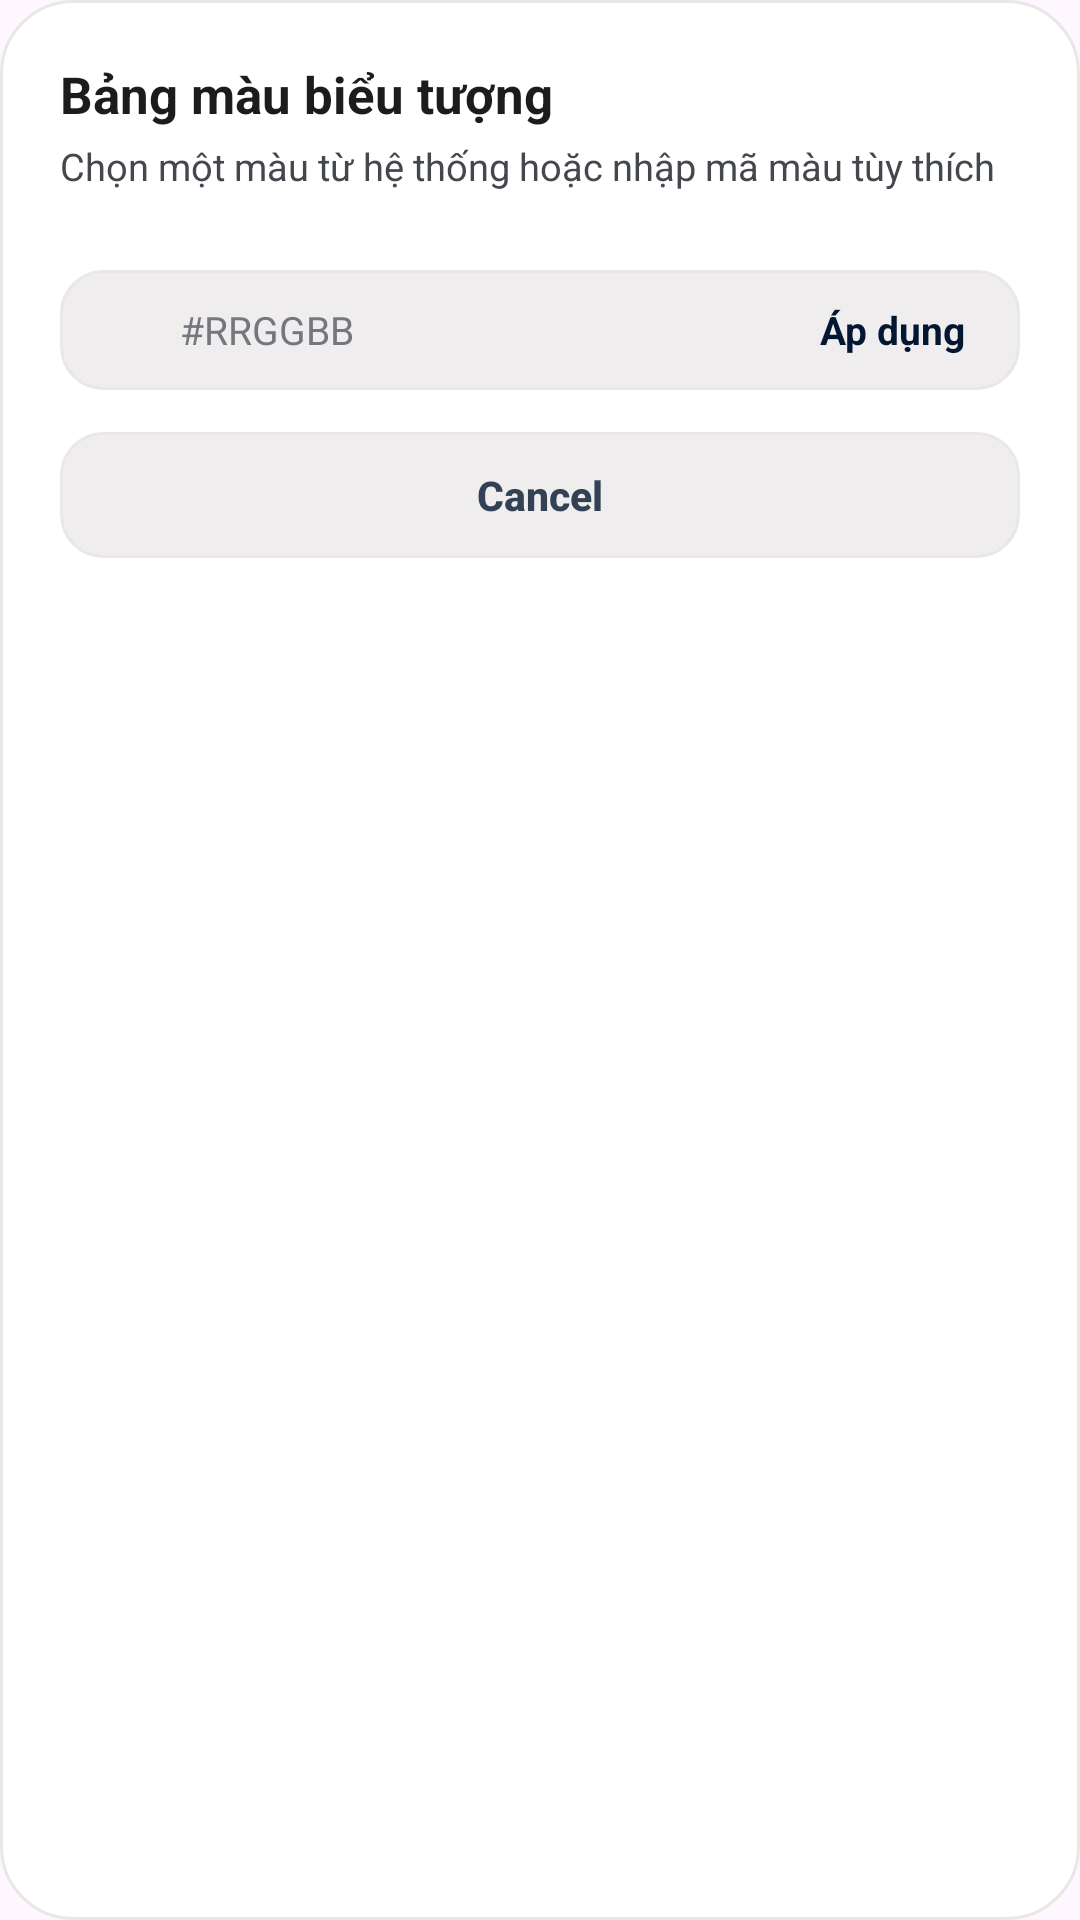

Produce the Android XML layout that renders to this screen, including the resource entries it uses.
<!-- AndroidManifest.xml: application theme Theme.QuanLySachCaNhan -->
<!-- res/layout/dialog_color_picker.xml -->
<?xml version="1.0" encoding="utf-8"?>
<LinearLayout xmlns:android="http://schemas.android.com/apk/res/android"
    xmlns:app="http://schemas.android.com/apk/res-auto"
    android:layout_width="match_parent"
    android:layout_height="wrap_content"
    android:background="@drawable/bg_dialog_card"
    android:orientation="vertical"
    android:padding="20dp">

    <TextView
        android:id="@+id/tvColorDialogTitle"
        android:layout_width="wrap_content"
        android:layout_height="wrap_content"
        android:text="Bảng màu biểu tượng"
        android:textColor="@color/text_primary"
        android:textSize="17sp"
        android:textStyle="bold" />

    <TextView
        android:layout_width="wrap_content"
        android:layout_height="wrap_content"
        android:layout_marginTop="4dp"
        android:text="Chọn một màu từ hệ thống hoặc nhập mã màu tùy thích"
        android:textColor="@color/text_secondary"
        android:textSize="12.5sp" />

    <androidx.recyclerview.widget.RecyclerView
        android:id="@+id/rvColorPalette"
        android:layout_width="match_parent"
        android:layout_height="wrap_content"
        android:layout_marginTop="14dp"
        android:overScrollMode="never" />

    
    <LinearLayout
        android:layout_width="match_parent"
        android:layout_height="40dp"
        android:layout_marginTop="12dp"
        android:background="@drawable/bg_search_bar"
        android:gravity="center_vertical"
        android:orientation="horizontal"
        android:paddingHorizontal="10dp">

        <View
            android:id="@+id/viewHexPreview"
            android:layout_width="22dp"
            android:layout_height="22dp"
            android:background="@drawable/bg_status_badge"
            android:backgroundTint="@color/outline_variant" />

        <EditText
            android:id="@+id/etHexColor"
            android:layout_width="0dp"
            android:layout_height="match_parent"
            android:layout_marginStart="8dp"
            android:layout_weight="1"
            android:background="@null"
            android:hint="#RRGGBB"
            android:importantForAutofill="no"
            android:inputType="textCapCharacters"
            android:maxLength="7"
            android:textColor="@color/text_primary"
            android:textColorHint="@color/text_hint"
            android:textSize="13sp" />

        <TextView
            android:id="@+id/btnApplyHex"
            android:layout_width="wrap_content"
            android:layout_height="wrap_content"
            android:background="?attr/selectableItemBackground"
            android:clickable="true"
            android:focusable="true"
            android:paddingHorizontal="8dp"
            android:paddingVertical="4dp"
            android:text="Áp dụng"
            android:textColor="@color/primary_navy"
            android:textSize="13sp"
            android:textStyle="bold" />
    </LinearLayout>

    <androidx.appcompat.widget.AppCompatButton
        android:id="@+id/btnCancelColor"
        android:layout_width="match_parent"
        android:layout_height="42dp"
        android:layout_marginTop="14dp"
        android:background="@drawable/bg_btn_cancel"
        android:stateListAnimator="@null"
        android:text="@android:string/cancel"
        android:textAllCaps="false"
        android:textColor="@color/btn_cancel_text"
        android:textSize="13.5sp"
        android:textStyle="bold" />
</LinearLayout>
<!-- resources referenced by this layout -->
<resources>
  <color name="btn_cancel_text">#334155</color>
  <color name="outline_variant">#C5C6CE</color>
  <color name="primary_navy">#031632</color>
  <color name="text_hint">#75777E</color>
  <color name="text_primary">#1B1C1C</color>
  <color name="text_secondary">#44474D</color>
  <!-- drawable bg_btn_cancel (drawable) -->
  <?xml version="1.0" encoding="utf-8"?>
  <ripple xmlns:android="http://schemas.android.com/apk/res/android"
      android:color="#475569">
      <item>
          <shape android:shape="rectangle">
              <solid android:color="@color/btn_cancel_bg" />
              <stroke
                  android:width="1dp"
                  android:color="@color/border_color" />
              <corners android:radius="14dp" />
          </shape>
      </item>
  </ripple>
  <!-- drawable bg_dialog_card (drawable) -->
  <?xml version="1.0" encoding="utf-8"?>
  <shape xmlns:android="http://schemas.android.com/apk/res/android"
      android:shape="rectangle">
      <solid android:color="@color/surface_card" />
      <stroke
          android:width="1dp"
          android:color="@color/border_color" />
      <corners android:radius="24dp" />
  </shape>
  <!-- drawable bg_search_bar (drawable) -->
  <?xml version="1.0" encoding="utf-8"?>
  <shape xmlns:android="http://schemas.android.com/apk/res/android"
      android:shape="rectangle">
      <solid android:color="@color/surface_container" />
      <stroke
          android:width="1dp"
          android:color="@color/border_color" />
      <corners android:radius="14dp" />
  </shape>
  <style name="Theme.QuanLySachCaNhan" parent="Theme.Material3.DayNight.NoActionBar">
          <item name="android:windowLightStatusBar">true</item>
      </style>
  <color name="btn_cancel_bg">#EFEDED</color>
  <color name="border_color">#EAE8E7</color>
  <color name="surface_card">#FFFFFF</color>
  <color name="surface_container">#EFEDED</color>
</resources>
